Labelled photos from "defect_dataset", an image-classification folder in harsh-21-chauhan/Label_Inspection. The possible labels are: normal, defective.

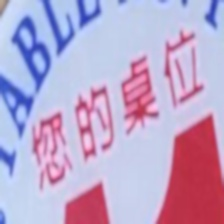
Label: defective

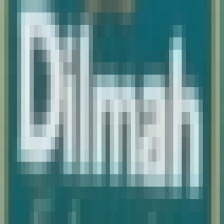
Label: normal

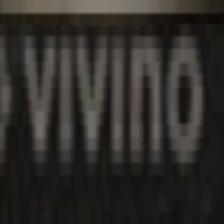
Label: defective

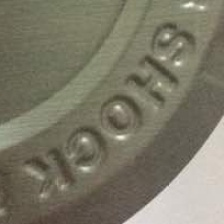
Label: normal

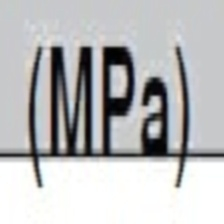
Label: defective

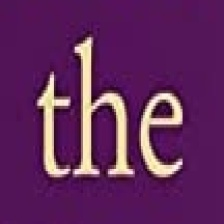
Label: normal
